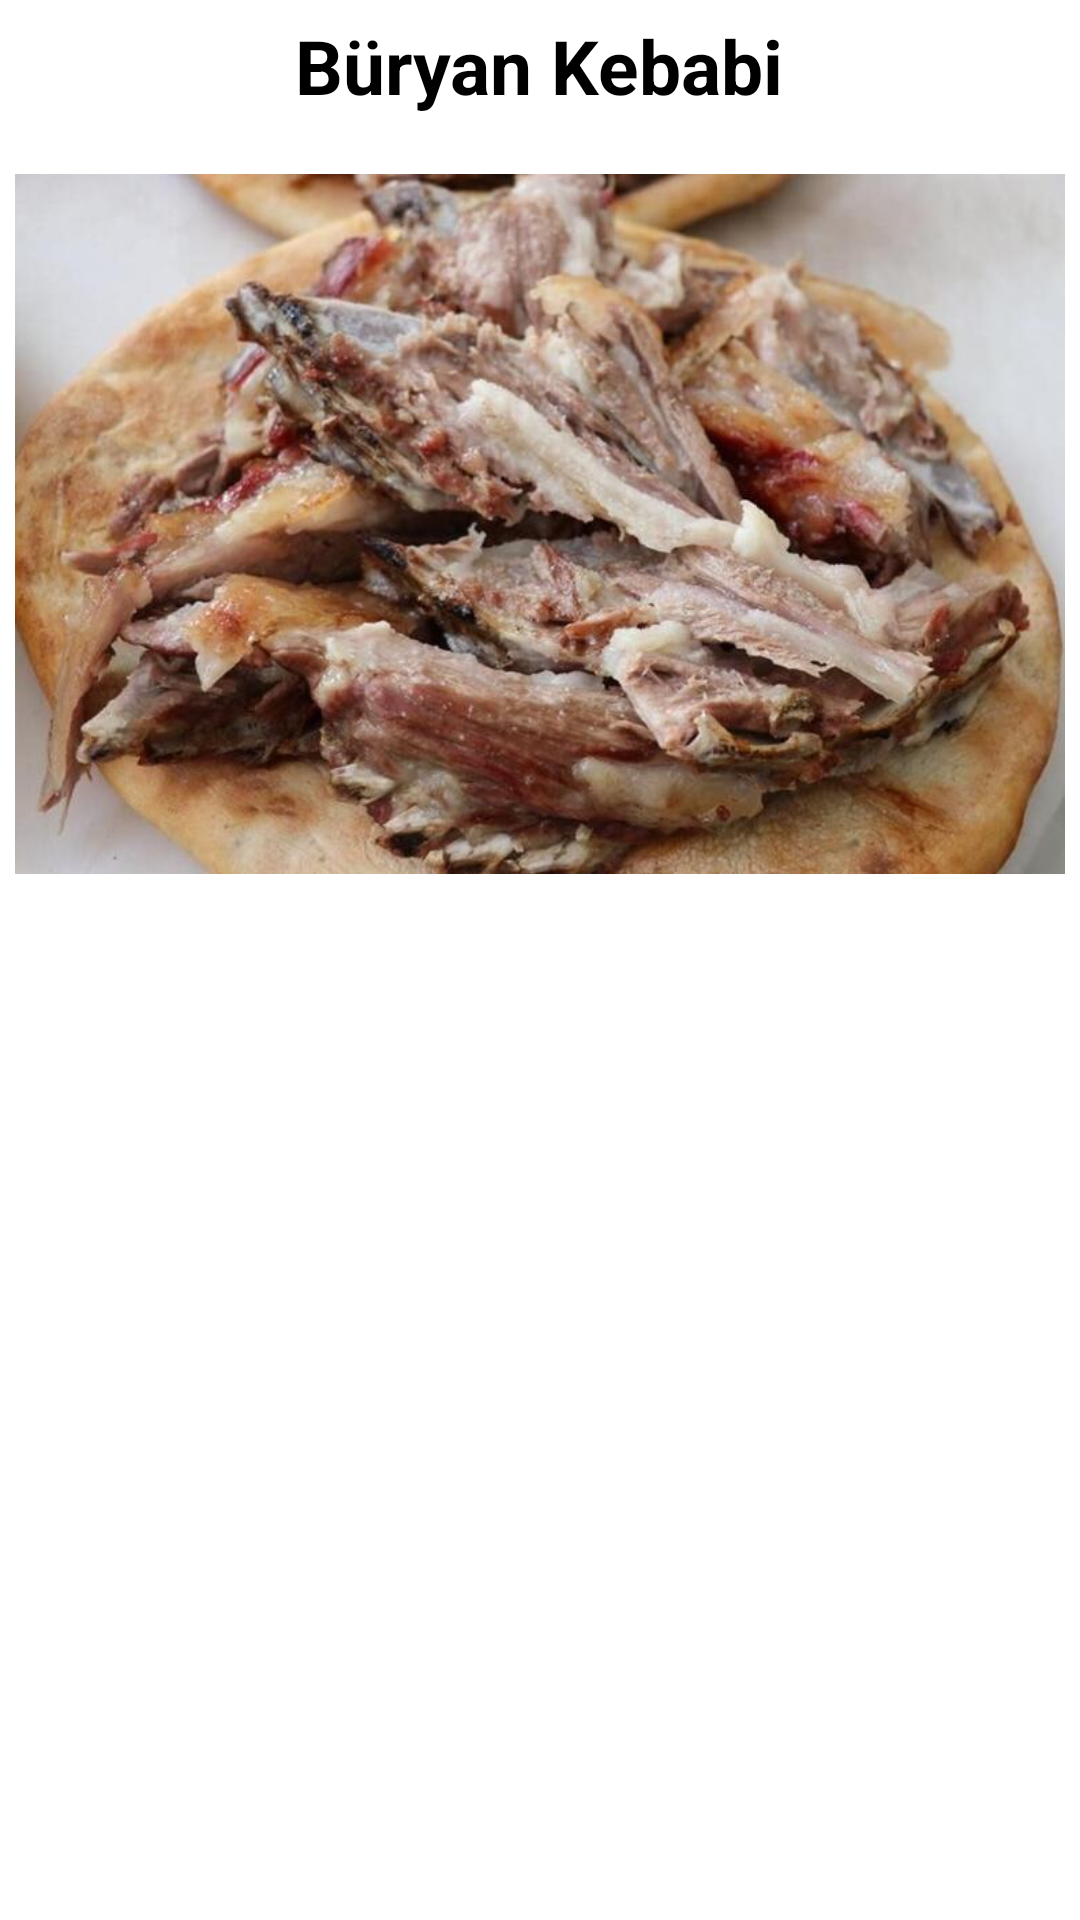

Write the Android layout XML for this screen, with the resource values it uses.
<!-- AndroidManifest.xml: application theme Theme.Samsun -->
<!-- res/layout/activity_buryan.xml -->
<?xml version="1.0" encoding="utf-8"?>
<LinearLayout xmlns:android="http://schemas.android.com/apk/res/android"
    xmlns:app="http://schemas.android.com/apk/res-auto"
    xmlns:tools="http://schemas.android.com/tools"
    android:layout_width="match_parent"
    android:layout_height="match_parent"
    android:orientation="vertical"
    android:padding="5dp"
    tools:context=".Buryan">

    <TextView
        android:id="@+id/oo_buryan_textview1"
        android:layout_width="wrap_content"
        android:text="Büryan Kebabi"
        android:textSize="25dp"
        android:textColor="#000000"
        android:textStyle="bold"
        android:layout_gravity="center"
        android:layout_height="wrap_content"/>

    <ScrollView
        android:layout_width="match_parent"
        android:layout_height="match_parent">

        <LinearLayout
            android:layout_width="match_parent"
            android:layout_height="wrap_content"
            android:orientation="vertical" >


            <ImageView
                android:id="@+id/imageView14"
                android:layout_width="match_parent"
                android:layout_height="272dp"
                app:srcCompat="@drawable/buryan_nedir_buryan_kebabi_nerenin_meshur_yemegidir" />

            <TextView

                android:id="@+id/oo_buryan_textview2"
                android:layout_width="wrap_content"
                android:layout_height="wrap_content"
                android:layout_marginLeft="5dp"
                android:layout_marginTop="10dp"
                android:layout_marginRight="5dp"
                android:textColor="#000000"
                android:textSize="15sp" />
        </LinearLayout>
    </ScrollView>

</LinearLayout>
<!-- resources referenced by this layout -->
<resources>
  <!-- drawable buryan_nedir_buryan_kebabi_nerenin_meshur_yemegidir: jpg bitmap (drawable, 61490 bytes) -->
  <style name="Theme.Samsun" parent="Theme.MaterialComponents.DayNight.DarkActionBar">
          
          <item name="colorPrimary">@color/purple_500</item>
          <item name="colorPrimaryVariant">@color/purple_700</item>
          <item name="colorOnPrimary">@color/white</item>
          
          <item name="colorSecondary">@color/teal_200</item>
          <item name="colorSecondaryVariant">@color/teal_700</item>
          <item name="colorOnSecondary">@color/black</item>
          
          <item name="android:statusBarColor">?attr/colorPrimaryVariant</item>
          
      </style>
  <!-- not gathered from this repository: default colours our renderer supplied (Android Studio template values) -->
  <color name="purple_500">#FF6200EE</color>
  <color name="purple_700">#FF3700B3</color>
  <color name="teal_200">#FF03DAC5</color>
  <color name="teal_700">#FF018786</color>
  <color name="black">#FF000000</color>
  <color name="white">#FFFFFFFF</color>
</resources>
